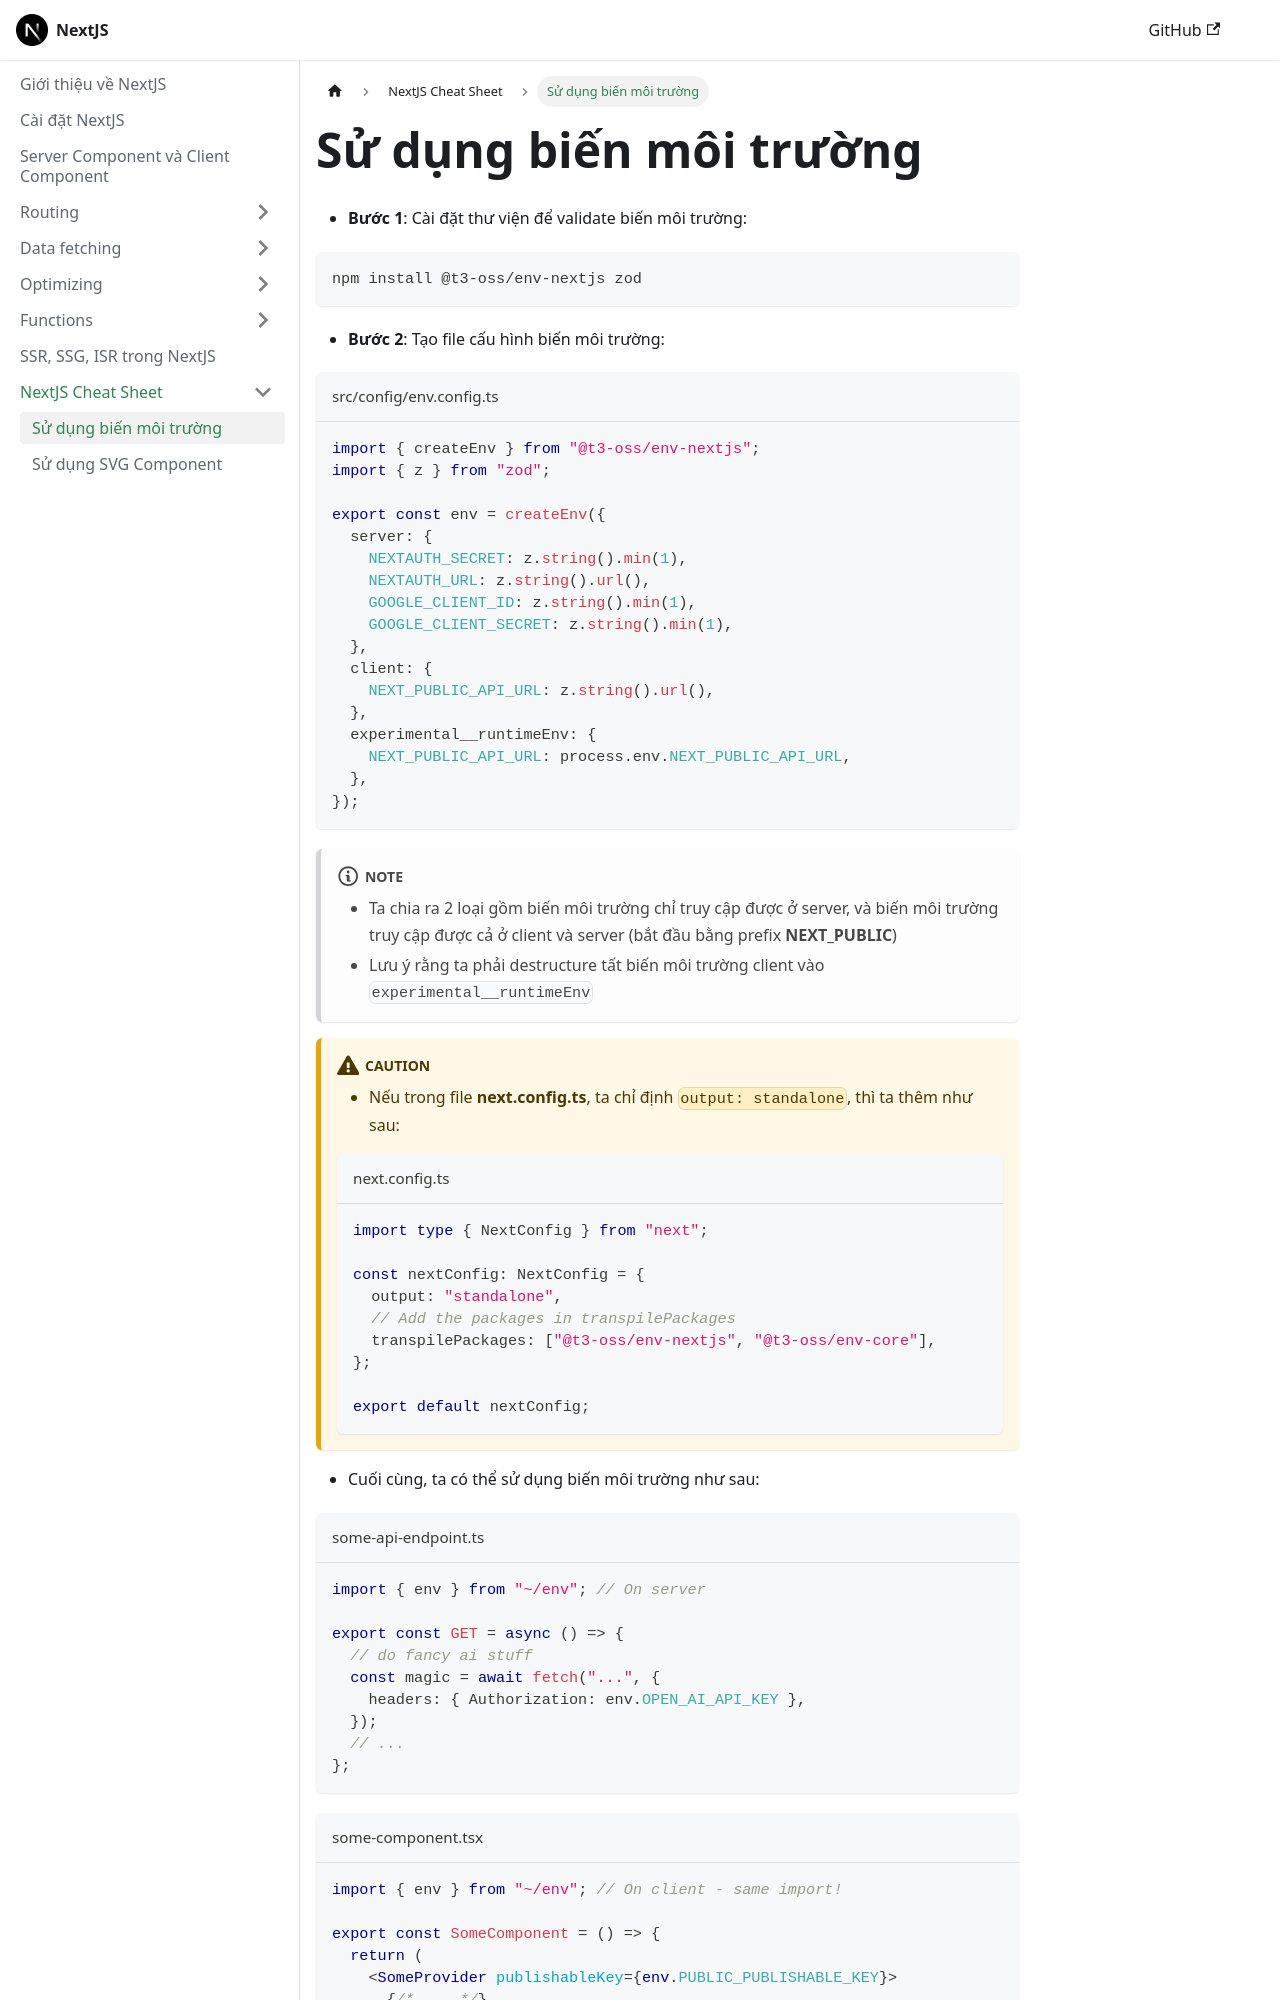

repository: nmc-docs/nextjs · page: nextjs-cheatsheet/env-usage/index.html · generator: docusaurus

---
sidebar_position: 1
---

# Sử dụng biến môi trường

- **Bước 1**: Cài đặt thư viện để validate biến môi trường:

```bash
npm install @t3-oss/env-nextjs zod
```

- **Bước 2**: Tạo file cấu hình biến môi trường:

```ts title="src/config/env.config.ts"
import { createEnv } from "@t3-oss/env-nextjs";
import { z } from "zod";

export const env = createEnv({
  server: {
    NEXTAUTH_SECRET: z.string().min(1),
    NEXTAUTH_URL: z.string().url(),
    GOOGLE_CLIENT_ID: z.string().min(1),
    GOOGLE_CLIENT_SECRET: z.string().min(1),
  },
  client: {
    NEXT_PUBLIC_API_URL: z.string().url(),
  },
  experimental__runtimeEnv: {
    NEXT_PUBLIC_API_URL: process.env.NEXT_PUBLIC_API_URL,
  },
});
```

:::note

- Ta chia ra 2 loại gồm biến môi trường chỉ truy cập được ở server, và biến môi trường truy cập được cả ở client và server (bắt đầu bằng prefix **NEXT_PUBLIC**)
- Lưu ý rằng ta phải destructure tất biến môi trường client vào `experimental__runtimeEnv`

:::

:::caution

- Nếu trong file **next.config.ts**, ta chỉ định `output: standalone`, thì ta thêm như sau:

```ts title="next.config.ts"
import type { NextConfig } from "next";

const nextConfig: NextConfig = {
  output: "standalone",
  // Add the packages in transpilePackages
  transpilePackages: ["@t3-oss/env-nextjs", "@t3-oss/env-core"],
};

export default nextConfig;
```

:::

- Cuối cùng, ta có thể sử dụng biến môi trường như sau:

```ts title="some-api-endpoint.ts"
import { env } from "~/env"; // On server

export const GET = async () => {
  // do fancy ai stuff
  const magic = await fetch("...", {
    headers: { Authorization: env.OPEN_AI_API_KEY },
  });
  // ...
};
```
